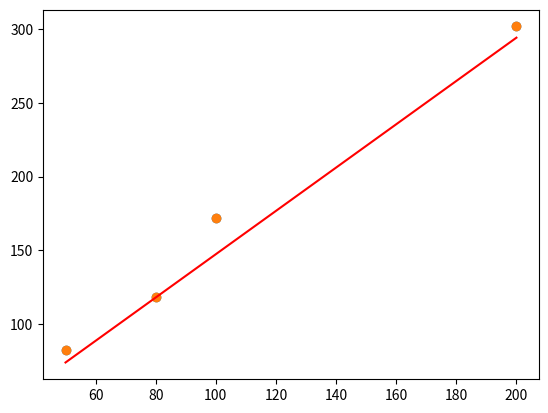

Reproduce this figure in Python.
import numpy as np
import matplotlib.pyplot as plt

x = np.array([50, 80, 100, 200])  # 房间面积
y = np.array([82, 118, 172, 302])  # 房价
plt.scatter(x, y)
plt.grid()


# MAE Loss(Mean Absolute Error，MAE，平均绝对误差)
def MAE_loss(y, y_hat):
    return np.mean(np.abs(y_hat - y))


# MSE Loss(Mean Square Error，MSE，均方误差)
def MSE_loss(y, y_hat):
    return np.mean(np.square(y_hat - y))


def linear(x, k, b):
    y = k * x + b
    return y


# 数据预处理，数据规范化
max_x = np.max(x)
max_y = 1
x = x / max_x
y = y / max_y


# k的梯度
def gradient_k(x, y, y_hat):
    n = len(y)
    gradient = 0
    for xi, yi, yi_hat in zip(list(x), list(y), list(y_hat)):
        gradient += (yi_hat - yi) * xi
    return gradient / n


# b的梯度
def gradient_b(y, y_hat):
    n = len(y)
    gradient = 0
    for xi, yi, yi_hat in zip(list(x), list(y), list(y_hat)):
        gradient += (yi_hat - yi)
    return gradient / n


try_times = 1000
min_loss = float('inf')
# 初始化
current_k = 10
current_b = 10
learn_rate = 0.1

for i in range(try_times):
    y_hat = [linear(xi, current_k, current_b) for xi in list(x)]
    current_loss = MSE_loss(y, y_hat)
    if current_loss < min_loss:
        min_loss = current_loss
        best_k, best_b = current_k, current_b
        print('best_k is {}, best_b is {}'.format(best_k, best_b))
    # 计算k和b的梯度
    k_gradient = gradient_k(x, y, y_hat)
    b_gradient = gradient_b(y, y_hat)
    # 更新权重
    current_k = current_k - learn_rate * k_gradient
    current_b = current_b - learn_rate * b_gradient

best_k = best_k / max_x * max_y
best_b = best_b / max_x * max_y
print(best_k, best_b)

x = x * max_x
y = y * max_y
y_hat = best_k * x + best_b

plt.plot(x, y_hat, color='red')
plt.scatter(x, y)
plt.grid()
plt.show()

# # 暴力穷举
# # inf代表正无穷
# min_loss = float('inf')
# for k in np.arange(-2, 2, 0.1):
#     for b in np.arange(-10, 10, 0.1):
#         y_hat = [linear(xi, k, b) for xi in list(x)]
#         current_loss = MAE_loss(y, y_hat)
#         if current_loss < min_loss:
#             min_loss = current_loss
#             best_k, best_b = k, b
#             print('best_k is {}, best_b is {}'.format(best_k, best_b))
#
# best_k = 0.7
# best_b = 1.3
# y_hat = best_k * x + best_b
# plt.plot(x, y_hat, color='red')
# plt.grid()
# plt.show()
